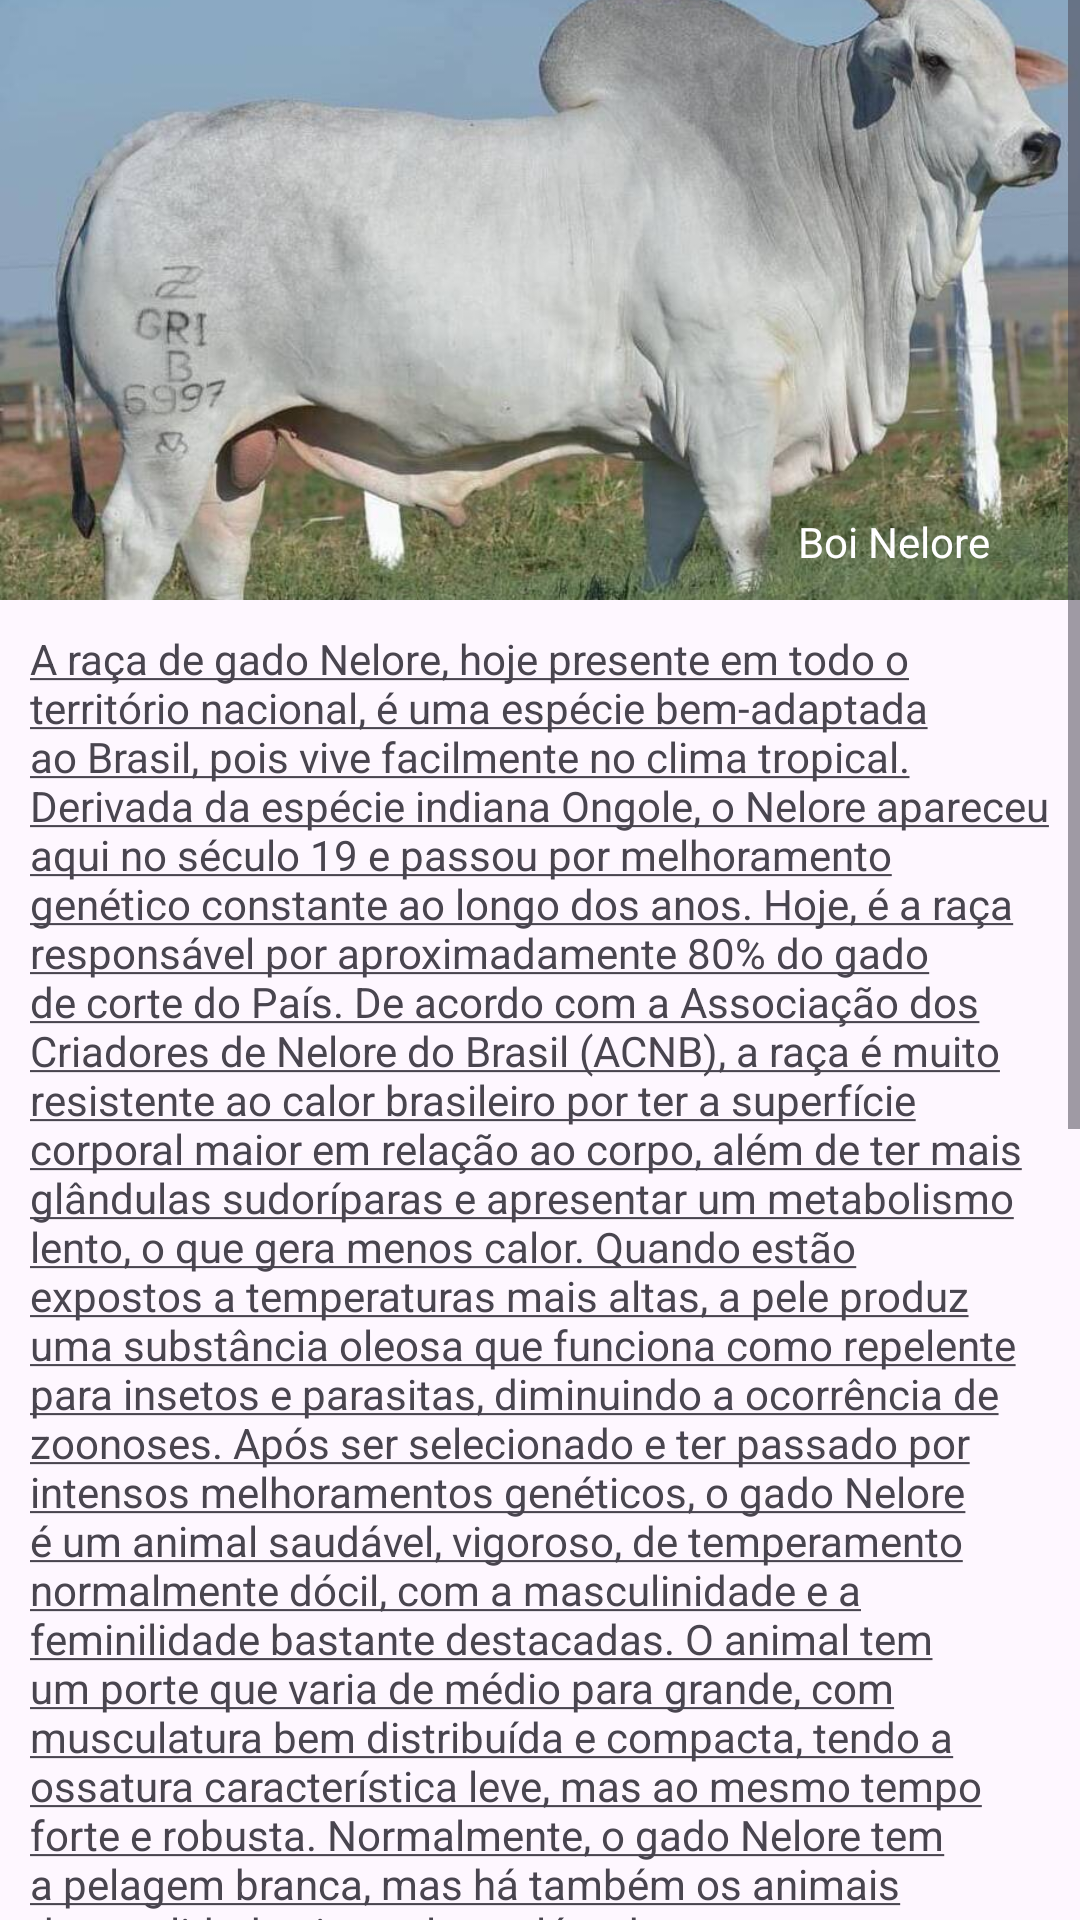

Reconstruct the res/layout file that produces this screen, plus the resources it refers to.
<!-- AndroidManifest.xml: application theme Theme.MeuRebanho -->
<!-- res/layout/fragment_main.xml -->
<?xml version="1.0" encoding="utf-8"?>
<ScrollView xmlns:android="http://schemas.android.com/apk/res/android"
xmlns:app="http://schemas.android.com/apk/res-auto"
xmlns:tools="http://schemas.android.com/tools"
android:layout_width="match_parent"
android:layout_height="match_parent"
    android:fillViewport="true"
    android:orientation="vertical">

    <RelativeLayout
        android:layout_width="match_parent"
        android:layout_height="wrap_content"
        android:gravity="center">

        <ImageView
            android:id="@+id/image"
            android:layout_width="match_parent"
            android:layout_height="200dp"
            android:layout_marginBottom="10dp"
            android:adjustViewBounds="true"
            android:contentDescription="@null"
            android:scaleType="centerCrop"
            android:src="@drawable/nelore1" />

        <TextView
            android:id="@+id/description"
            android:layout_width="match_parent"
            android:layout_height="match_parent"
            android:layout_marginStart="10dp"
            android:layout_marginEnd="10dp"
            android:layout_marginBottom="10dp"
            android:layout_below="@+id/image"
            android:text="@string/descripition"
            tools:ignore="HardcodedText" />

        <TextView
            android:id="@+id/name"
            android:layout_width="wrap_content"
            android:layout_height="wrap_content"
            android:layout_alignBottom="@id/image"
            android:layout_alignParentEnd="true"
            android:layout_marginTop="10dp"
            android:layout_marginEnd="30dp"
            android:layout_marginBottom="10dp"
            android:text="Boi Nelore"
            android:textColor="@android:color/white"
            tools:ignore="HardcodedText" />

    </RelativeLayout>
</ScrollView>
<!-- resources referenced by this layout -->
<resources>
  <!-- drawable nelore1: png bitmap (drawable, 521267 bytes) -->
  <string name="descripition"><u>A raça de gado Nelore, hoje presente em todo o território nacional, é uma espécie bem-adaptada ao Brasil, pois vive facilmente no clima tropical. Derivada da espécie indiana Ongole, o Nelore apareceu aqui no século 19 e passou por melhoramento genético constante ao longo dos anos. Hoje, é a raça responsável por aproximadamente 80% do gado de corte do País.
  De acordo com a Associação dos Criadores de Nelore do Brasil (ACNB), a raça é muito resistente ao calor brasileiro por ter a superfície corporal maior em relação ao corpo, além de ter mais glândulas sudoríparas e apresentar um metabolismo lento, o que gera menos calor.
  
  Quando estão expostos a temperaturas mais altas, a pele produz uma substância oleosa que funciona como repelente para insetos e parasitas, diminuindo a ocorrência de zoonoses.
  Após ser selecionado e ter passado por intensos melhoramentos genéticos, o gado Nelore é um animal saudável, vigoroso, de temperamento normalmente dócil, com a masculinidade e a feminilidade bastante destacadas.
  
          O animal tem um porte que varia de médio para grande, com musculatura bem distribuída e compacta, tendo a ossatura característica leve, mas ao mesmo tempo forte e robusta.
  
  Normalmente, o gado Nelore tem a pelagem branca, mas há também os animais de tonalidade cinza-clara, além de outras cores geralmente malhadas, todos com pelos densos e curtos, com uma pele escura e macia por baixo. O macho tem, geralmente, o cupim e o pescoço em tom mais escuro em relação ao restante da pele.
  
  Leia também:
  
  PIB da pecuária de corte superou R$ 913 bilhões em 2021
  Pecuária de corte: como melhorar o desempenho do boi gordo?
  Nutrição animal: importância do milho para bovinos, suínos e aves
  A cabeça é estreita, em formato de ataúde, e o perfil é subconvexo, contando com chanfro reto e largo em machos e estreito e delicado em fêmeas. Uma característica marcante da espécie são as narinas afastadas e dilatadas, com o focinho largo e preto.
  
  As orelhas são simétricas, curtas e com suas extremidades em formato de ponta de lança. Os olhos são de formato elíptico, pretos e bastante vivos. Os chifres são escuros, nascem para cima e podem crescer para a frente, trás, cima ou baixo. Há também o tipo de raça Nelore chamado de mocho, que não tem chifres.
  
  A musculatura do Nelore é distinta entre os gêneros, pois o macho apresenta uma musculatura com maior desenvolvimento, enquanto a fêmea tem a musculatura com menor desenvolvimento. O cupim no macho é bastante destacado, já na fêmea, é discreto. As tetas da vaca são de tamanho médio e eficientes para o manuseio e a retirada do leite.
      </u>
  </string>
  <style name="Theme.MeuRebanho" parent="Base.Theme.MeuRebanho" />
  <style name="Base.Theme.MeuRebanho" parent="Theme.Material3.DayNight.NoActionBar">
          
          
          <item name="colorPrimary">@color/verdefolha</item>
          <item name="colorPrimaryVariant">@color/verdefolha</item>
          <item name="colorOnPrimary">@color/white</item>
          
          <item name="colorSecondary">@color/teal_200</item>
          <item name="colorSecondaryVariant">@color/teal_700</item>
          <item name="colorOnSecondary">@color/white</item>
          
          <item name="android:statusBarColor" tools:targetApi="l">?attr/colorPrimaryVariant</item>
  
  
      </style>
  <color name="verdefolha">#078C4C</color>
  <color name="white">#FFFFFFFF</color>
  <color name="teal_200">#FF03DAC5</color>
  <color name="teal_700">#FF018786</color>
</resources>
